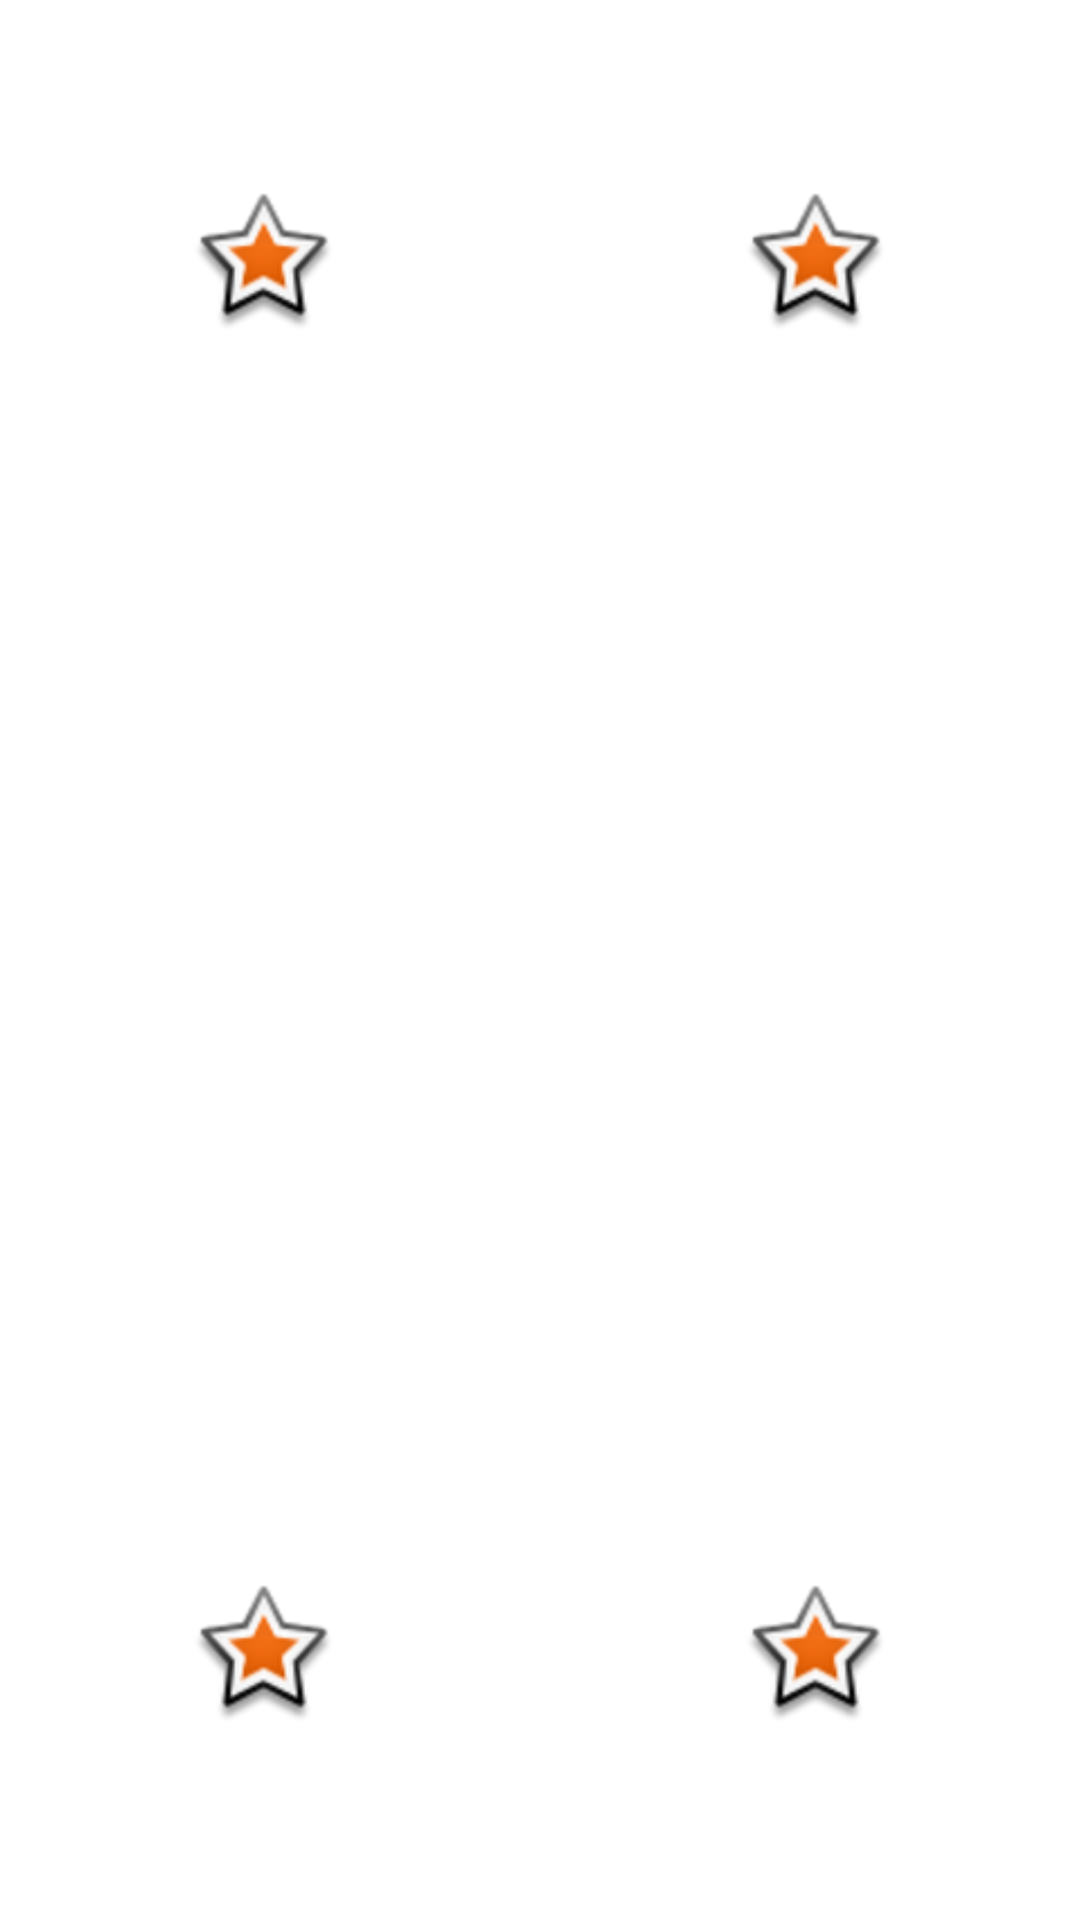

Here is an Android app screen rendered from its layout file. Give the layout XML and the strings, colors and styles it references.
<!-- AndroidManifest.xml: application theme Theme.HomeworkThirdCourse.Base -->
<!-- res/layout/scene_2.xml -->
<?xml version="1.0" encoding="utf-8"?>
<androidx.constraintlayout.widget.ConstraintLayout xmlns:android="http://schemas.android.com/apk/res/android"
    android:layout_width="match_parent"
    android:layout_height="match_parent"
    xmlns:app="http://schemas.android.com/apk/res-auto"
    android:animateLayoutChanges="true"
    android:id="@+id/container">

    <ImageView
        android:id="@+id/iv_1"
        android:layout_width="48dp"
        android:layout_height="48dp"
        android:layout_margin="64dp"
        app:srcCompat="@android:drawable/star_big_on"
        app:layout_constraintStart_toStartOf="parent"
        app:layout_constraintTop_toTopOf="parent" />

    <ImageView
        android:id="@+id/iv_2"
        android:layout_width="48dp"
        android:layout_height="48dp"
        android:layout_margin="64dp"
        app:srcCompat="@android:drawable/star_big_on"
        app:layout_constraintEnd_toEndOf="parent"
        app:layout_constraintTop_toTopOf="parent" />

    <ImageView
        android:id="@+id/iv_3"
        android:layout_width="48dp"
        android:layout_height="48dp"
        android:layout_margin="64dp"
        app:srcCompat="@android:drawable/star_big_on"
        app:layout_constraintEnd_toEndOf="parent"
        app:layout_constraintBottom_toBottomOf="parent" />

    <ImageView
        android:id="@+id/iv_4"
        android:layout_width="48dp"
        android:layout_height="48dp"
        android:layout_margin="64dp"
        app:srcCompat="@android:drawable/star_big_on"
        app:layout_constraintStart_toStartOf="parent"
        app:layout_constraintBottom_toBottomOf="parent" />

</androidx.constraintlayout.widget.ConstraintLayout>
<!-- resources referenced by this layout -->
<resources>
  <style parent="Theme.MaterialComponents.DayNight" name="Theme.HomeworkThirdCourse.Base">
      <item name="colorPrimary">@color/colorPrimary</item>
      <item name="colorPrimaryDark">@color/colorPrimaryDark</item>
      <item name="colorAccent">@color/colorAccent</item>
      </style>
  <color name="colorPrimary">#03A9F4</color>
  <color name="colorPrimaryDark">#3F51B5</color>
  <color name="colorAccent">#FFEB3B</color>
</resources>
